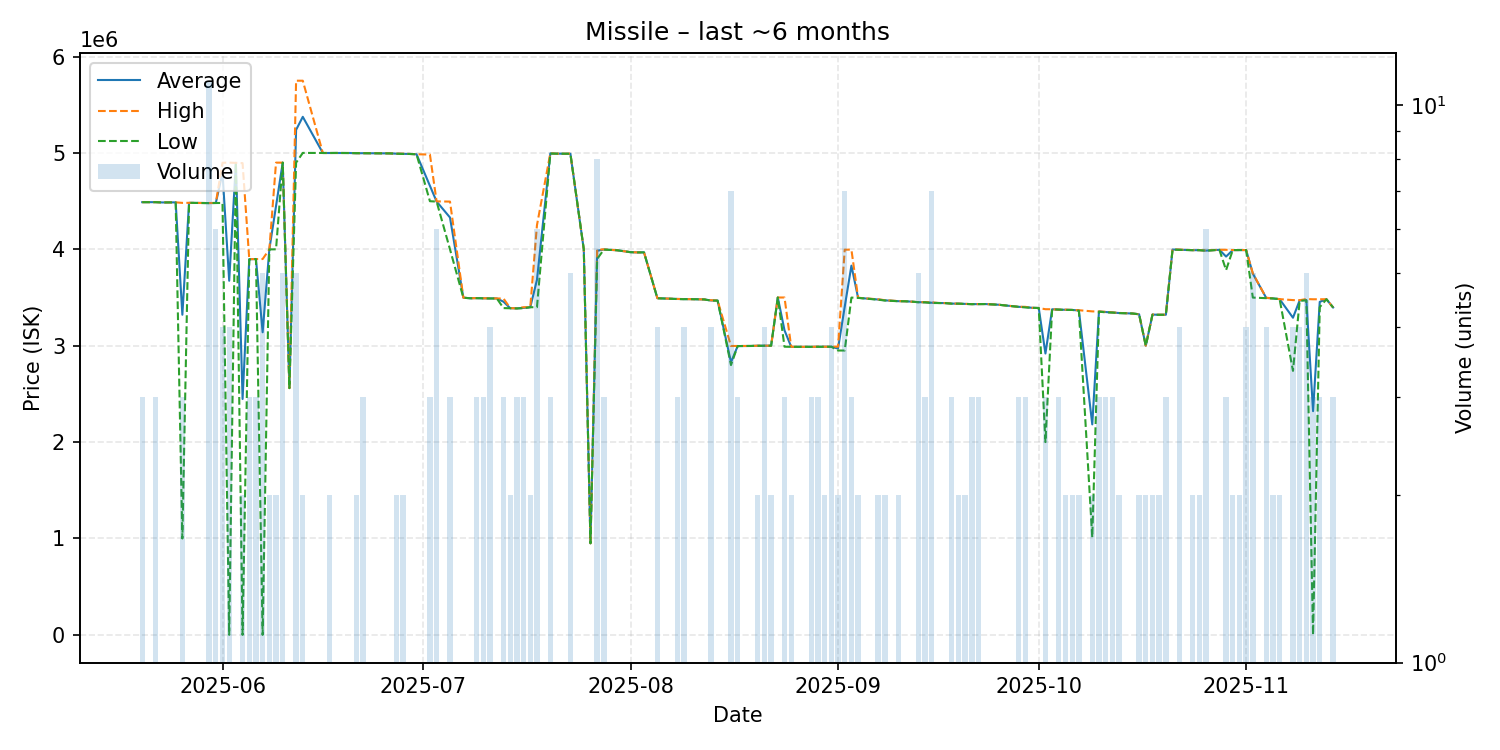

The file beside this chart, header and first rows:
date, average, highest, lowest, order_count, volume
2025-05-20, 4489000, 4489000, 4489000, 3, 3
2025-05-21, 4489000, 4489000, 4489000, 1, 1
2025-05-22, 4489000, 4489000, 4489000, 3, 3
2025-05-23, 4486000, 4486000, 4486000, 1, 1
2025-05-24, 4486000, 4486000, 4486000, 1, 1
2025-05-25, 4487000, 4487000, 4487000, 1, 1
2025-05-26, 3321000, 4481500, 1000000, 3, 3
2025-05-27, 4482000, 4482000, 4482000, 1, 1
2025-05-30, 4479455, 4480000, 4479000, 7, 11
2025-05-31, 4480833, 4481000, 4480000, 6, 6
2025-06-01, 4794000, 4898000, 4481000, 4, 4
2025-06-02, 3673753, 4899000, 10.02, 4, 4
2025-06-03, 4897000, 4897000, 4897000, 1, 1
2025-06-04, 2447005, 4894000, 10.02, 2, 2
2025-06-05, 3897000, 3898000, 3895000, 3, 3
2025-06-06, 3899000, 3899000, 3899000, 3, 3
2025-06-07, 3139202, 3899000, 10.02, 5, 5
2025-06-08, 3999000, 3999000, 3999000, 1, 2
2025-06-09, 4449500, 4899000, 4000000, 2, 2
2025-06-10, 4899000, 4899000, 4899000, 5, 5
2025-06-11, 2560000, 2560000, 2560000, 1, 1
2025-06-12, 5239200, 5749000, 4899000, 4, 5
2025-06-13, 5374500, 5749000, 5000000, 2, 2
2025-06-16, 4999000, 4999000, 4999000, 1, 1
2025-06-17, 4999000, 4999000, 4999000, 2, 2
2025-06-18, 5000000, 5000000, 5000000, 1, 1
2025-06-19, 4999000, 4999000, 4999000, 1, 1
2025-06-20, 4999000, 4999000, 4999000, 1, 1
2025-06-21, 4996500, 4997000, 4996000, 2, 2
2025-06-22, 4997000, 4997000, 4997000, 3, 3
2025-06-24, 4996000, 4996000, 4996000, 1, 1
2025-06-25, 4996000, 4996000, 4996000, 1, 1
2025-06-26, 4995000, 4995000, 4995000, 1, 1
2025-06-27, 4992000, 4992000, 4992000, 2, 2
2025-06-28, 4990500, 4992000, 4989000, 2, 2
2025-06-29, 4989000, 4989000, 4989000, 1, 1
2025-06-30, 4986000, 4986000, 4986000, 1, 1
2025-07-02, 4660333, 4983000, 4499000, 3, 3
2025-07-03, 4495667, 4497000, 4495000, 5, 6
2025-07-05, 4330000, 4495000, 4000000, 3, 3
2025-07-07, 3498000, 3498000, 3498000, 1, 1
2025-07-08, 3492000, 3492000, 3492000, 1, 1
2025-07-09, 3493667, 3494000, 3493000, 3, 3
2025-07-10, 3491333, 3492000, 3491000, 3, 3
2025-07-11, 3490750, 3492000, 3489500, 4, 4
2025-07-12, 3490000, 3490000, 3490000, 1, 1
2025-07-13, 3456333, 3489500, 3390000, 3, 3
2025-07-14, 3389000, 3390000, 3388000, 2, 2
2025-07-15, 3387000, 3387500, 3386500, 3, 3
2025-07-16, 3392333, 3399000, 3389000, 3, 3
2025-07-17, 3399000, 3399000, 3399000, 2, 2
2025-07-18, 3682833, 4250000, 3399000, 6, 6
2025-07-20, 4995000, 4996000, 4993000, 3, 3
2025-07-21, 4992000, 4992000, 4992000, 1, 1
2025-07-23, 4991200, 4992000, 4991000, 5, 5
2025-07-25, 3999000, 3999000, 3999000, 1, 1
2025-07-26, 950100, 950100, 950100, 1, 1
2025-07-27, 3985000, 3997000, 3900000, 7, 8
2025-07-28, 3997667, 3999000, 3997000, 3, 3
2025-07-30, 3990000, 3990000, 3990000, 1, 1
... 91 more rows
